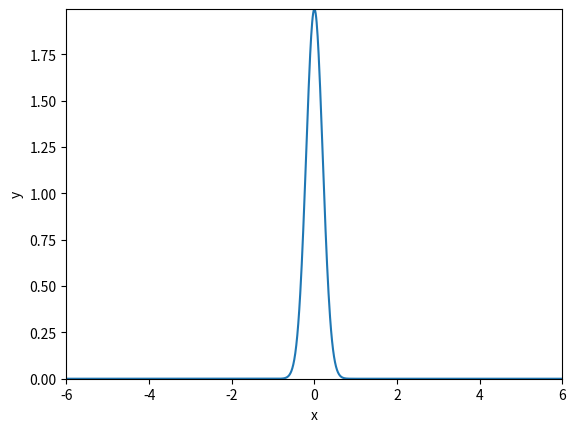

Recreate this plot in Python.
import numpy as np
import matplotlib.pyplot as plt
from matplotlib.animation import FuncAnimation

def f(x, m, s):
	return (1.0/(np.sqrt(2*np.pi)*s))*np.exp(-0.5*((x-m)/s)**2)

m = 0; s_start = 2; s_stop = 0.2
s_values = np.linspace(s_start,s_stop,30)

x = np.linspace(-3*s_start,3*s_start, 1000)

max_f = f(m,m,s_stop)

plt.axis([x[0],x[-1],0,max_f])
plt.xlabel('x')
plt.ylabel('y')

y = f(x,m,s_start)

lines = plt.plot(x,y) #initial plot to create the lines object

def next_frame(s):
	y = f(x, m, s)
	lines[0].set_ydata(y)
	return lines

ani = FuncAnimation(plt.gcf(), next_frame, frames=s_values, interval=100)
# ani.save('movie.mp4',fps=20)
ani.save('movie.gif',fps=20)
plt.show()